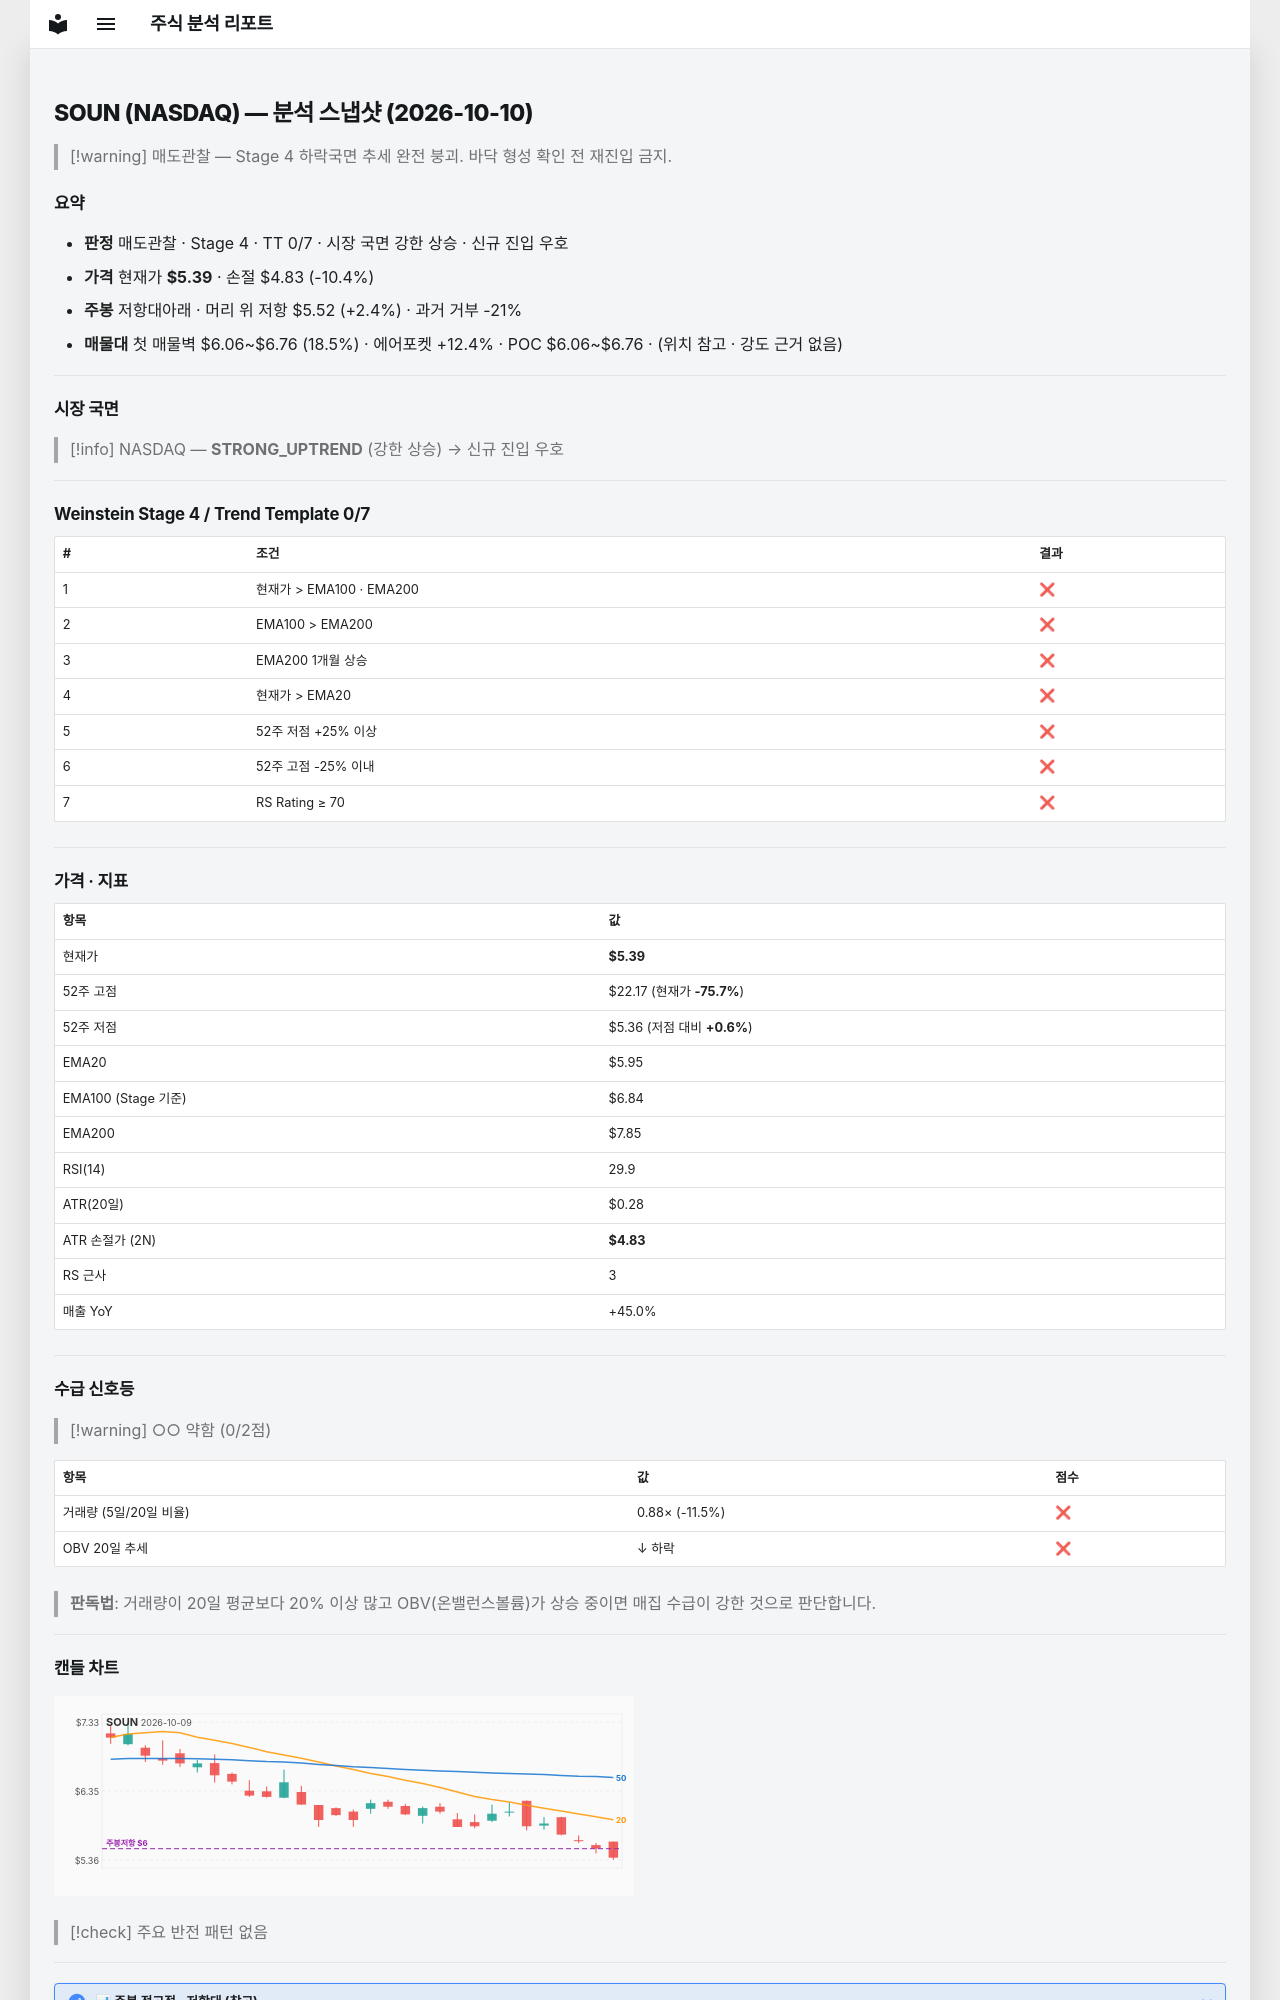

repository: soloandco/stock-reports · page: snapshots/SOUN-2026-10-10/index.html · generator: mkdocs

---
type: analysis-snapshot
title: SOUN 분석 스냅샷
ticker: SOUN
market: NASDAQ
created: 2026-10-10
updated: 2026-10-10
bar-date: 2026-10-09
verdict: 매도관찰
real-rr: 0.23
sma50-gap-pct: -9.4
weekly-position: 저항대아래
weekly-overhead-price: 5.52
weekly-overhead-pct: 2.4
stage: 4
trend-template-score: 0
tt-max: 7
ma-set: ema-20-100-200
price: 5.389999866485596
stop-price: 4.828908932628405
market-regime: STRONG_UPTREND
supply-demand-score: 0/2
supply-demand-label: 약함
status: tracking
tags:
  - stock-agent
  - watchlist
  - SOUN
  - analysis
related:
  - "[[analysis-template]]"
---

# SOUN (NASDAQ) — 분석 스냅샷 (2026-10-10)

> [!warning] 매도관찰 — Stage 4 하락국면
> 추세 완전 붕괴. 바닥 형성 확인 전 재진입 금지.

## 요약

- **판정** 매도관찰 · Stage 4 · TT 0/7 · 시장 국면 강한 상승 · 신규 진입 우호
- **가격** 현재가 **$5.39** · 손절 $4.83 (-10.4%)
- **주봉** 저항대아래 · 머리 위 저항 $5.52 (+2.4%) · 과거 거부 -21%
- **매물대** 첫 매물벽 $6.06~$6.76 (18.5%) · 에어포켓 +12.4% · POC $6.06~$6.76 · (위치 참고 · 강도 근거 없음)

---

## 시장 국면

> [!info] NASDAQ — **STRONG_UPTREND** (강한 상승) → 신규 진입 우호

---

## Weinstein Stage 4 / Trend Template 0/7

| # | 조건 | 결과 |
|---|------|------|
| 1 | 현재가 > EMA100 · EMA200 | ❌ |
| 2 | EMA100 > EMA200 | ❌ |
| 3 | EMA200 1개월 상승 | ❌ |
| 4 | 현재가 > EMA20 | ❌ |
| 5 | 52주 저점 +25% 이상 | ❌ |
| 6 | 52주 고점 -25% 이내 | ❌ |
| 7 | RS Rating ≥ 70 | ❌ |

---

## 가격 · 지표

| 항목 | 값 |
|------|---|
| 현재가 | **$5.39** |
| 52주 고점 | $22.17 (현재가 **-75.7%**) |
| 52주 저점 | $5.36 (저점 대비 **+0.6%**) |
| EMA20 | $5.95 |
| EMA100 (Stage 기준) | $6.84 |
| EMA200 | $7.85 |
| RSI(14) | 29.9 |
| ATR(20일) | $0.28 |
| ATR 손절가 (2N) | **$4.83** |
| RS 근사 | 3 |
| 매출 YoY | +45.0% |

---
## 수급 신호등

> [!warning] ○○ 약함 (0/2점)

| 항목 | 값 | 점수 |
|------|------|------|
| 거래량 (5일/20일 비율) | 0.88× (-11.5%) | ❌ |
| OBV 20일 추세 | ↓ 하락 | ❌ |

> **판독법**: 거래량이 20일 평균보다 20% 이상 많고 OBV(온밸런스볼륨)가 상승 중이면 매집 수급이 강한 것으로 판단합니다.

---
